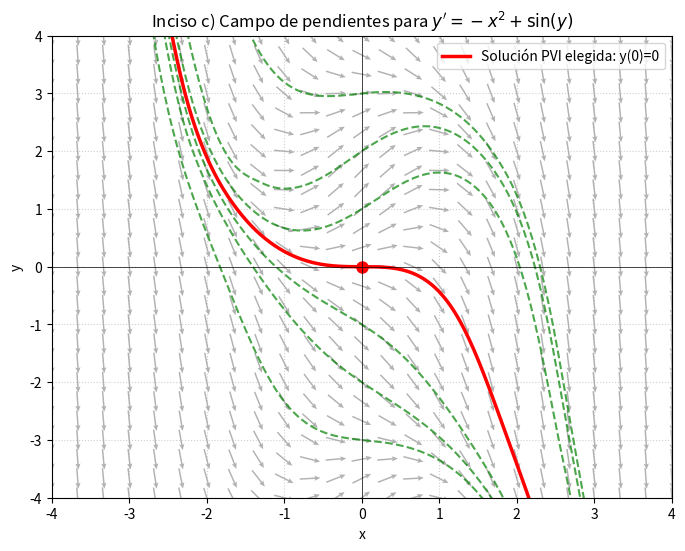

Source code (Python):
import numpy as np
import matplotlib.pyplot as plt
from scipy.integrate import solve_ivp

# 1. Definición de la EDO para el inciso c: y' = -x^2 + sin(y)
def f(x, y):
    return -x**2 + np.sin(y)

# 2. Configuración de la malla para el campo de pendientes
x_vals = np.linspace(-4, 4, 25)
y_vals = np.linspace(-4, 4, 25)
X, Y = np.meshgrid(x_vals, y_vals)

DY = f(X, Y)
DX = np.ones_like(DY)

# Normalizar vectores
N = np.hypot(DX, DY)
DX_norm = DX / N
DY_norm = DY / N

# 3. Gráfica
plt.figure(figsize=(8, 6))

# Campo de pendientes con flechas
plt.quiver(
    X, Y, DX_norm, DY_norm, 
    color='gray', 
    alpha=0.6, 
    pivot='middle',
    scale=30,
    headwidth=3.5,
    headlength=4,
    headaxislength=3.5
)

# --- FAMILIA DE SOLUCIONES ---
x_eval_der = np.linspace(0, 4, 150)
x_eval_izq = np.linspace(0, -4, 150)

for y0_val in np.linspace(-3, 3, 7):
    sol_der = solve_ivp(f, (0, 4), [y0_val], t_eval=x_eval_der)
    sol_izq = solve_ivp(f, (0, -4), [y0_val], t_eval=x_eval_izq)
    
    x_total = np.concatenate((sol_izq.t[::-1], sol_der.t))
    y_total = np.concatenate((sol_izq.y[0][::-1], sol_der.y[0]))
    
    plt.plot(x_total, y_total, color='green', linestyle='--', alpha=0.7)

# --- SOLUCIÓN PARTICULAR PVI: Elegida y(0) = 0 ---
x0, y0 = 0, 0

sol_p_der = solve_ivp(f, (x0, 4), [y0], t_eval=np.linspace(x0, 4, 200))
sol_p_izq = solve_ivp(f, (x0, -4), [y0], t_eval=np.linspace(x0, -4, 200))

x_part = np.concatenate((sol_p_izq.t[::-1], sol_p_der.t))
y_part = np.concatenate((sol_p_izq.y[0][::-1], sol_p_der.y[0]))

# Graficar curva particular y punto inicial
plt.plot(x_part, y_part, 'r-', linewidth=2.5, label=f'Solución PVI elegida: y({x0})={y0}')
plt.plot(x0, y0, 'ro', markersize=8)

# Formato visual
plt.title(r"Inciso c) Campo de pendientes para $y' = -x^2 + \sin(y)$")
plt.xlabel("x")
plt.ylabel("y")
plt.xlim([-4, 4])
plt.ylim([-4, 4])
plt.axhline(0, color='black', linewidth=0.5)
plt.axvline(0, color='black', linewidth=0.5)
plt.grid(True, linestyle=':', alpha=0.6)
plt.legend(loc='upper right')

# Guardar la imagen
plt.savefig("inciso_c.png", dpi=300)
print("¡Gráfica guardada exitosamente como inciso_c.png!")
